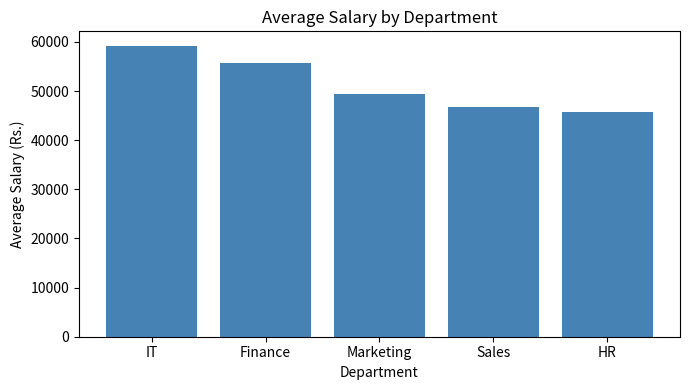
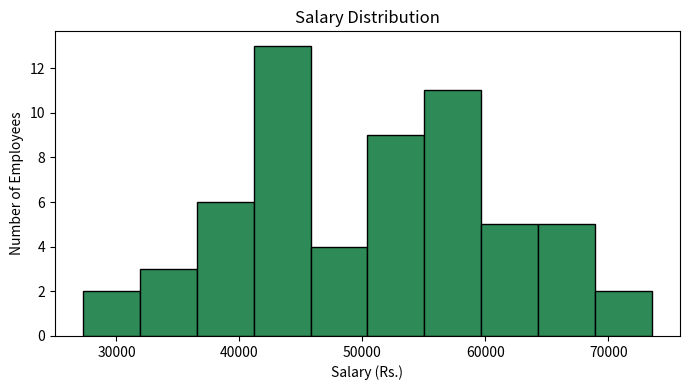
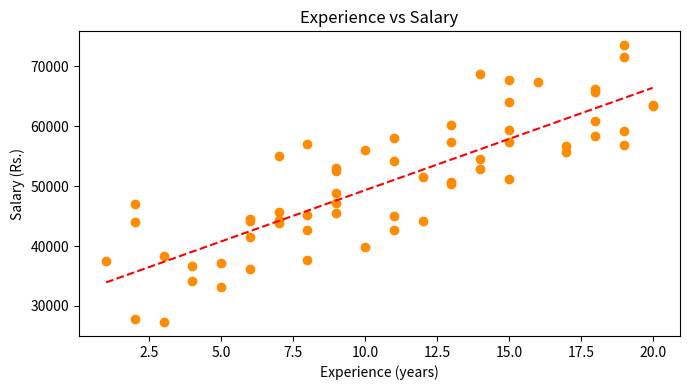
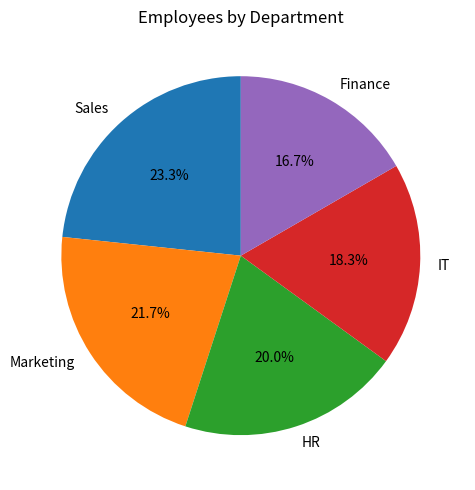

Here is the Python script that generated these plots, in order:
# ==========================================================  
# Employee Salary Analysis - Micro Project  
# Libraries: Python, Pandas, NumPy, Matplotlib  
# ========================================================== 
import numpy as np 
import pandas as pd 
import matplotlib 
matplotlib.use("Agg")  
import matplotlib.pyplot as plt  
   
# ---------- 1. Create the dataset ---------- np.random.seed(42) 
n = 60  
departments = ["HR", "IT", "Finance", "Marketing", "Sales"] 
genders = ["Male", "Female"]  
   
df = pd.DataFrame({  
    "EmpID": range(101, 101 + n),  
    "Name": [f"Employee_{i}" for i in range(1, n + 1)],  
    "Department": np.random.choice(departments, n),  
    "Gender": np.random.choice(genders, n),  
    "Experience": np.random.randint(1, 21, n),       
    # years 
})  
   
base = {"HR": 25000, "IT": 40000, "Finance": 35000,  
        "Marketing": 30000, "Sales": 28000} 
df["Salary"] = (df["Department"].map(base)  
                + df["Experience"] * 1800  
                + np.random.randint(-4000, 4000, n))  
   
df.to_csv("employee_data.csv", index=False)  
   
# ---------- 2. Explore the data ---------- 
print("=== First 5 Records ===") 
print(df.head())  
print("\n=== Dataset Info ===") 
print("Rows, Columns:", df.shape)  
print("Missing values:\n", df.isnull().sum()) 
print("\n=== Statistical Summary ===") 
print(df[["Experience", "Salary"]].describe().round(2))  
   
# ---------- 3. NumPy statistics ---------- 
sal = df["Salary"].to_numpy()  
print("\n=== NumPy Statistics on Salary ===") 
print("Mean     :", round(np.mean(sal), 2)) 
print("Median   :", np.median(sal)) 
print("Std Dev  :", round(np.std(sal), 2)) 
print("Max      :", np.max(sal)) 
print("Min:", np.min(sal))  
   
# ---------- 4. Pandas analysis ---------- 
print("\n=== Average Salary by Department ===") 
dept_avg = df.groupby("Department")["Salary"].mean().round(2).sort_values(ascending=False) 
print(dept_avg)  
   
print("\n=== Average Salary by Gender ===")  
gender_avg = df.groupby("Gender")["Salary"].mean().round(2) 
print(gender_avg)  
   
print("\n=== Employee Count by Department ===") 
dept_count = df["Department"].value_counts() 
print(dept_count)  
   
print("\n=== Top 5 Highest Paid Employees ===")  
print(df.nlargest(5, "Salary")[["Name", "Department", "Experience", "Salary"]])  
   
# Salary category using NumPy  
df["Category"] = np.where(df["Salary"] >= 60000, "High",  
                  np.where(df["Salary"] >= 45000, "Medium", "Low")) 
print("\n=== Salary Category Count ===") 
print(df["Category"].value_counts())  
   
# Correlation  
corr = df["Experience"].corr(df["Salary"]) 
print("\nCorrelation (Experience vs Salary):", round(corr, 3))  
   
# ---------- 5. Visualization ---------- 
plt.figure(figsize=(7, 4))  
plt.bar(dept_avg.index, dept_avg.values, color="steelblue") 
plt.title("Average Salary by Department") 
plt.xlabel("Department"); 
plt.ylabel("Average Salary (Rs.)") 
plt.tight_layout(); 
plt.savefig("chart1_bar.png", dpi=150); plt.close()  
   
plt.figure(figsize=(7, 4))  
plt.hist(df["Salary"], bins=10, color="seagreen", edgecolor="black") 
plt.title("Salary Distribution")  
plt.xlabel("Salary (Rs.)"); plt.ylabel("Number of Employees")  
plt.tight_layout(); plt.savefig("chart2_hist.png", dpi=150); 
plt.close()  
   
plt.figure(figsize=(7, 4))  
plt.scatter(df["Experience"], df["Salary"], color="darkorange") 
m, c = np.polyfit(df["Experience"], df["Salary"], 1) 
plt.plot(df["Experience"].sort_values(), m * 
df["Experience"].sort_values() + c, "r--") 
plt.title("Experience vs Salary")  
plt.xlabel("Experience (years)"); plt.ylabel("Salary (Rs.)") 
plt.tight_layout(); plt.savefig("chart3_scatter.png", dpi=150); 
plt.close()  
   
plt.figure(figsize=(5, 5))  
plt.pie(dept_count.values, labels=dept_count.index, autopct="%1.1f%%", 
startangle=90)  
plt.title("Employees by Department")  
plt.tight_layout(); plt.savefig("chart4_pie.png", dpi=150); 
plt.close()  
   
print("\nCharts saved successfully.")
